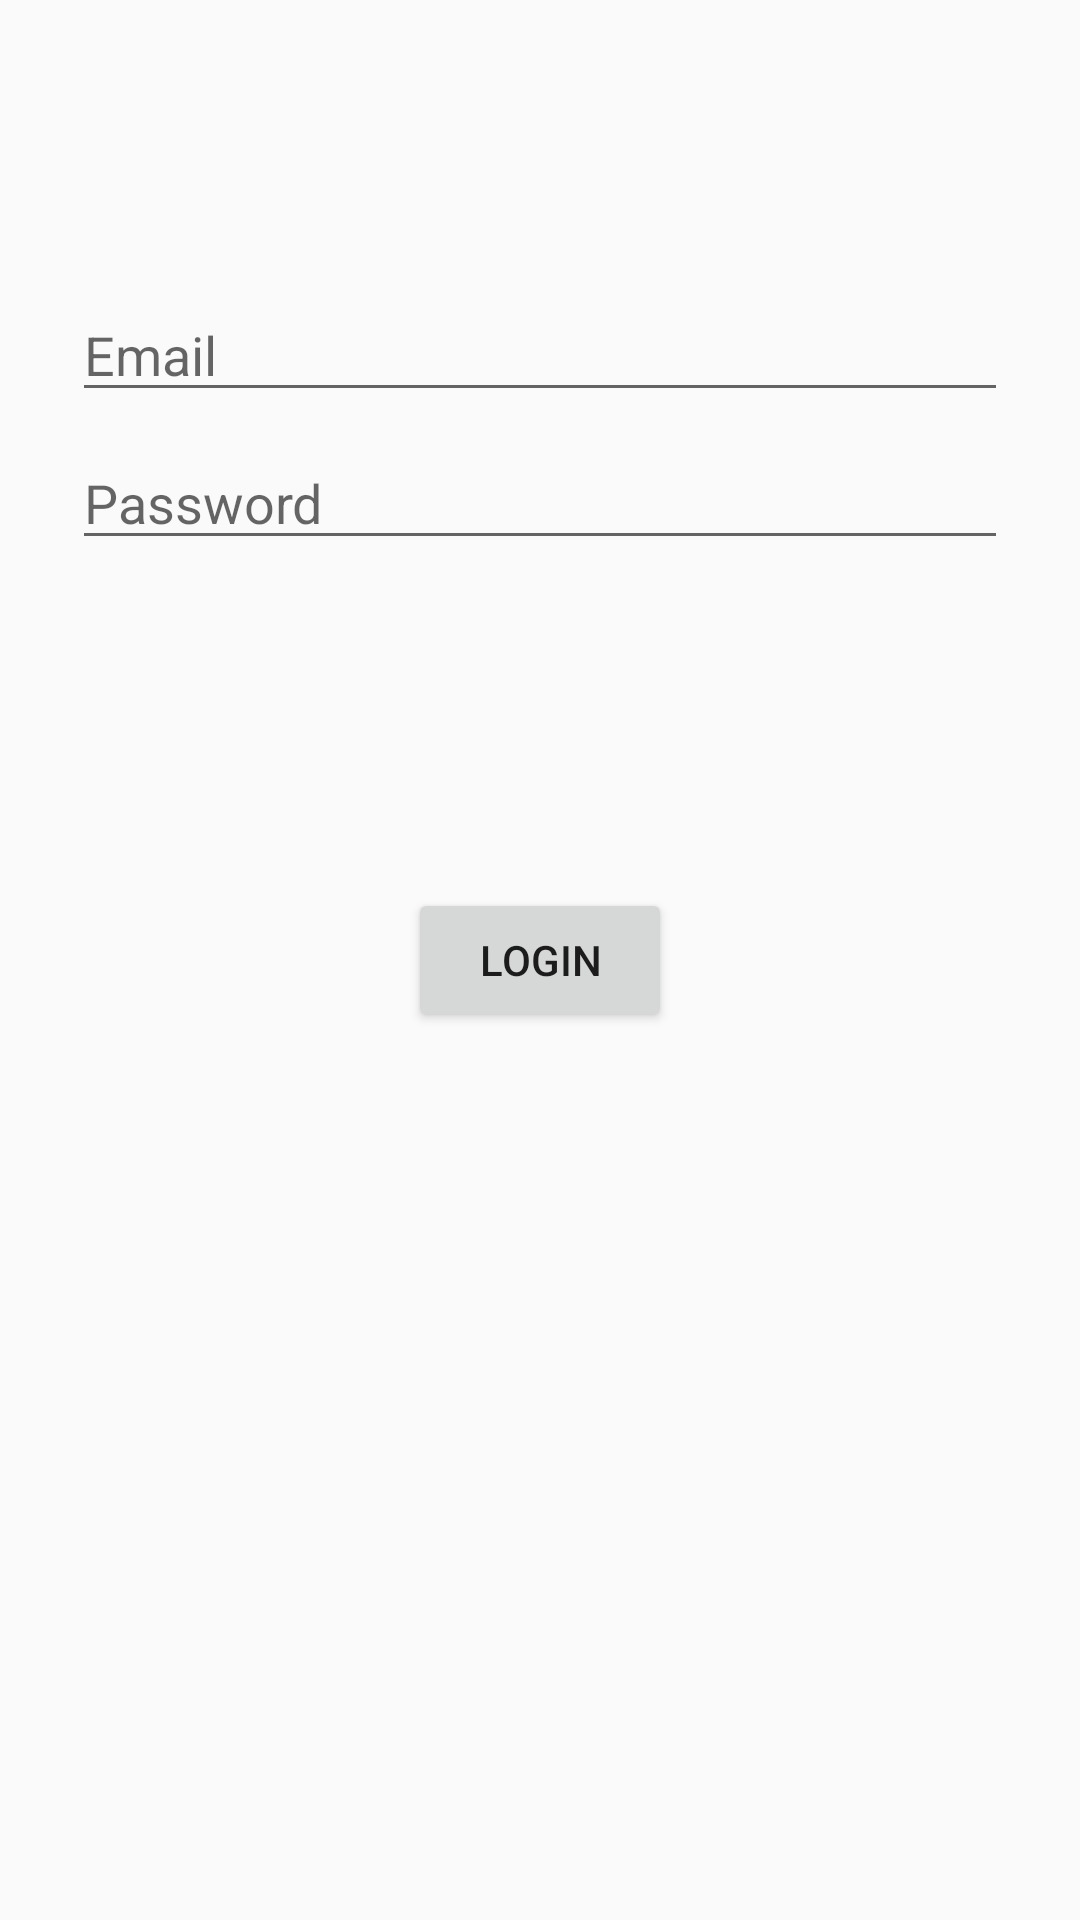

Produce the Android XML layout that renders to this screen, including the resource entries it uses.
<!-- AndroidManifest.xml: application theme AppTheme -->
<!-- res/layout/activity_login.xml -->
<?xml version="1.0" encoding="utf-8"?>
<androidx.constraintlayout.widget.ConstraintLayout xmlns:android="http://schemas.android.com/apk/res/android"
    xmlns:app="http://schemas.android.com/apk/res-auto"
    xmlns:tools="http://schemas.android.com/tools"
    android:id="@+id/container"
    android:layout_width="match_parent"
    android:layout_height="match_parent"
    android:paddingLeft="@dimen/activity_horizontal_margin"
    android:paddingTop="@dimen/activity_vertical_margin"
    android:paddingRight="@dimen/activity_horizontal_margin"
    android:paddingBottom="@dimen/activity_vertical_margin"
    tools:context=".Login">

    <EditText
        android:id="@+id/password"
        android:layout_width="0dp"
        android:layout_height="wrap_content"
        android:layout_marginStart="24dp"
        android:layout_marginTop="8dp"
        android:layout_marginEnd="24dp"

        android:hint="@string/prompt_password"
        android:imeActionLabel="@string/action_sign_in_short"
        android:imeOptions="actionDone"
        android:inputType="textPassword"
        android:selectAllOnFocus="true"
        app:layout_constraintEnd_toEndOf="parent"
        app:layout_constraintStart_toStartOf="parent"
        app:layout_constraintTop_toBottomOf="@+id/username" />

    <EditText
        android:id="@+id/username"
        android:layout_width="0dp"
        android:layout_height="wrap_content"
        android:layout_marginStart="24dp"
        android:layout_marginTop="96dp"
        android:layout_marginEnd="24dp"

        android:hint="@string/prompt_email"
        android:inputType="textEmailAddress"
        android:selectAllOnFocus="true"
        app:layout_constraintEnd_toEndOf="parent"
        app:layout_constraintStart_toStartOf="parent"
        app:layout_constraintTop_toTopOf="parent" />

    <ProgressBar
        android:id="@+id/loading"
        android:layout_width="wrap_content"
        android:layout_height="wrap_content"
        android:layout_gravity="center"
        android:layout_marginStart="32dp"
        android:layout_marginTop="64dp"
        android:layout_marginEnd="32dp"
        android:layout_marginBottom="64dp"
        android:visibility="gone"
        app:layout_constraintBottom_toBottomOf="parent"
        app:layout_constraintEnd_toEndOf="@+id/password"
        app:layout_constraintStart_toStartOf="@+id/password"
        app:layout_constraintTop_toTopOf="parent"
        app:layout_constraintVertical_bias="0.3" />

    <Button
        android:id="@+id/login"
        android:layout_width="wrap_content"
        android:layout_height="wrap_content"
        android:text="@string/login"
        app:layout_constraintBottom_toBottomOf="parent"
        app:layout_constraintEnd_toEndOf="parent"
        app:layout_constraintStart_toStartOf="parent"
        app:layout_constraintTop_toTopOf="parent" />
</androidx.constraintlayout.widget.ConstraintLayout>
<!-- resources referenced by this layout -->
<resources>
  <string name="action_sign_in_short">Sign in</string>
  <string name="login">Login</string>
  <string name="prompt_email">Email</string>
  <string name="prompt_password">Password</string>
  <style name="AppTheme" parent="Theme.AppCompat.Light.DarkActionBar">
          
          <item name="colorPrimary">@color/colorPrimary</item>
          <item name="colorPrimaryDark">@color/colorPrimaryDark</item>
          <item name="colorAccent">@color/colorAccent</item>
      </style>
  <color name="colorPrimary">#0BEED6</color>
  <color name="colorPrimaryDark">#013F36</color>
  <color name="colorAccent">#F8F7F7</color>
</resources>
